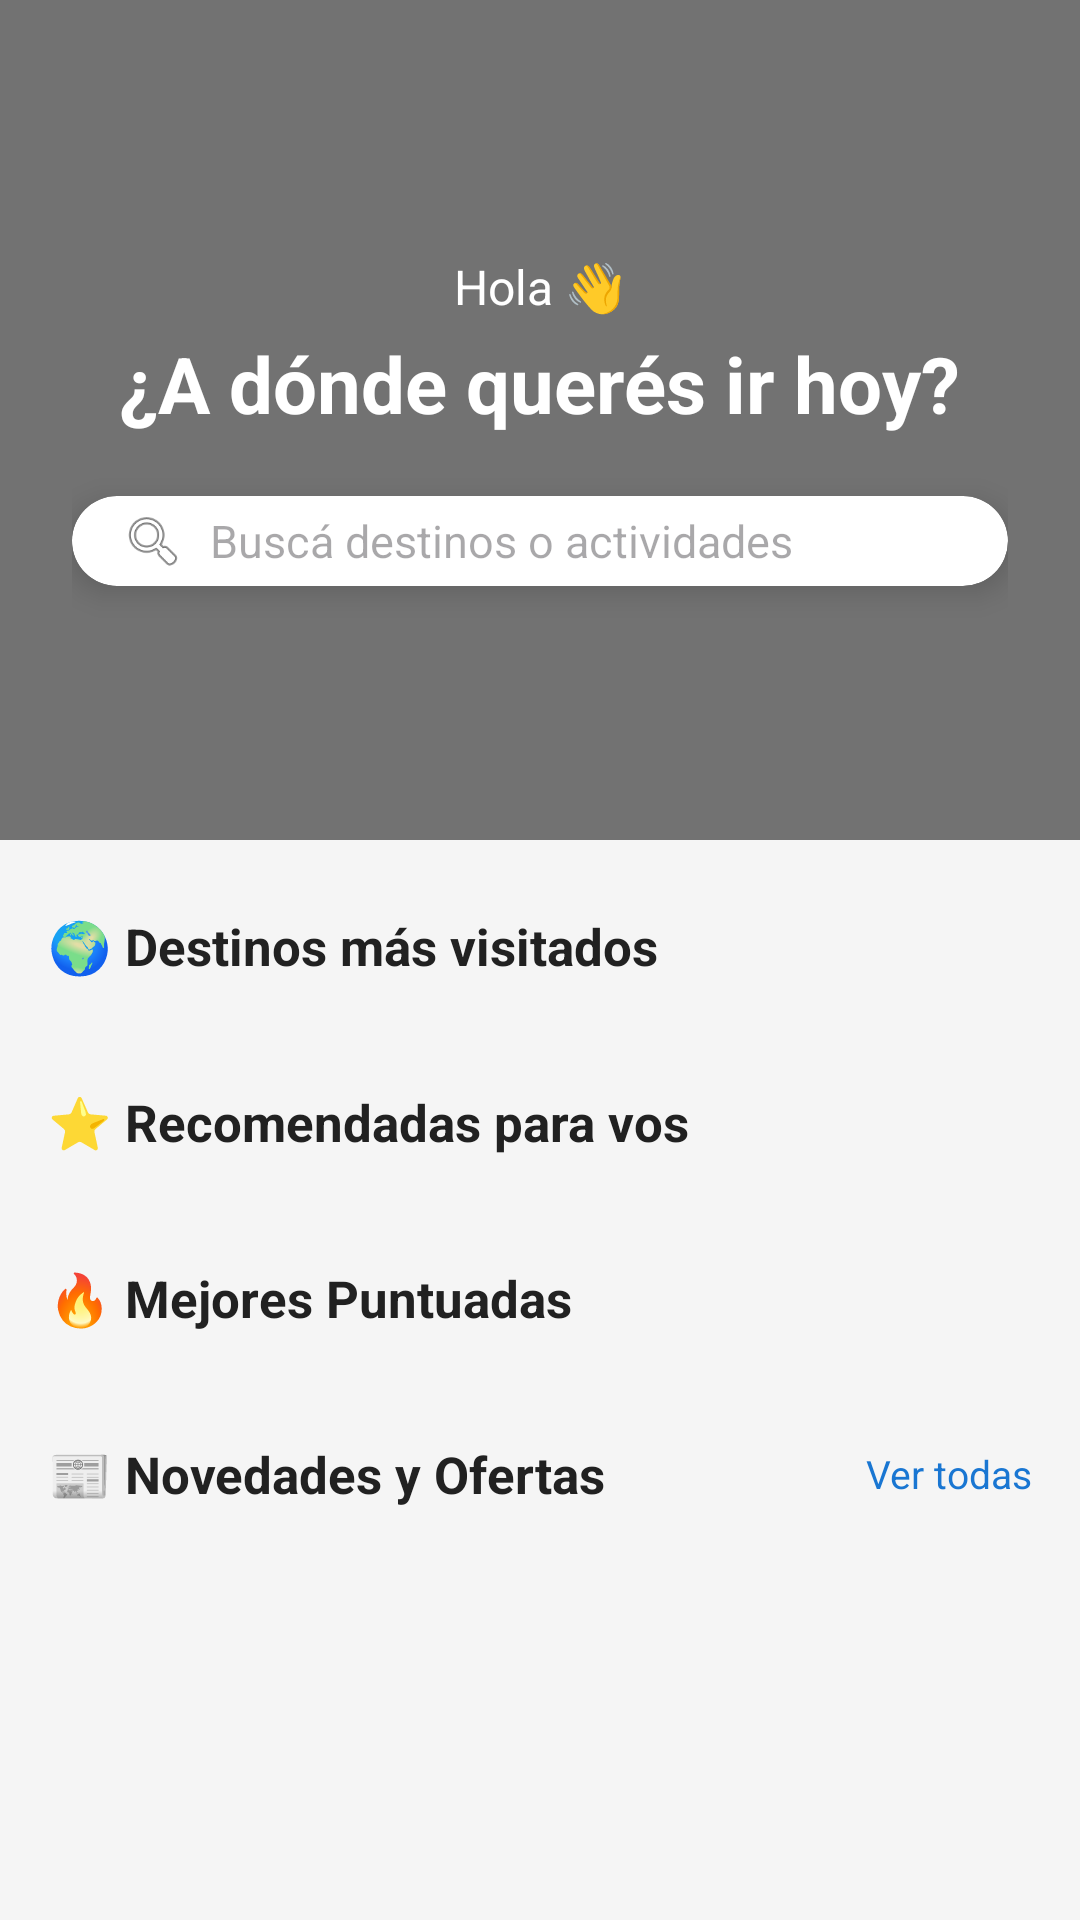

Produce the Android XML layout that renders to this screen, including the resource entries it uses.
<!-- AndroidManifest.xml: application theme Theme.XplorerNow -->
<!-- res/layout/fragment_home.xml -->
<?xml version="1.0" encoding="utf-8"?>
<ScrollView xmlns:android="http://schemas.android.com/apk/res/android"
    xmlns:app="http://schemas.android.com/apk/res-auto"
    android:layout_width="match_parent"
    android:layout_height="match_parent"
    android:background="#F5F5F5"
    android:fillViewport="true">

    <LinearLayout
        android:layout_width="match_parent"
        android:layout_height="wrap_content"
        android:orientation="vertical">

        
        <FrameLayout
            android:layout_width="match_parent"
            android:layout_height="280dp">

            <ImageView
                android:layout_width="match_parent"
                android:layout_height="match_parent"
                android:contentDescription="Paisaje"
                android:scaleType="centerCrop"
                android:src="@drawable/bg_hero_landscape" />

            
            <View
                android:layout_width="match_parent"
                android:layout_height="match_parent"
                android:background="#88000000" />

            <LinearLayout
                android:layout_width="match_parent"
                android:layout_height="match_parent"
                android:gravity="center"
                android:orientation="vertical"
                android:padding="24dp">

                <TextView
                    android:id="@+id/tvGreeting"
                    android:layout_width="wrap_content"
                    android:layout_height="wrap_content"
                    android:text="Hola 👋"
                    android:textColor="#FFFFFF"
                    android:textSize="16sp" />

                <TextView
                    android:layout_width="wrap_content"
                    android:layout_height="wrap_content"
                    android:layout_marginTop="4dp"
                    android:gravity="center"
                    android:text="¿A dónde querés ir hoy?"
                    android:textColor="#FFFFFF"
                    android:textSize="26sp"
                    android:textStyle="bold" />

                
                <androidx.cardview.widget.CardView
                    android:layout_width="match_parent"
                    android:layout_height="wrap_content"
                    android:layout_marginTop="20dp"
                    app:cardCornerRadius="32dp"
                    app:cardElevation="6dp">

                    <LinearLayout
                        android:layout_width="match_parent"
                        android:layout_height="wrap_content"
                        android:gravity="center_vertical"
                        android:orientation="horizontal"
                        android:paddingStart="16dp"
                        android:paddingEnd="8dp"
                        android:paddingTop="4dp"
                        android:paddingBottom="4dp">

                        <ImageView
                            android:layout_width="22dp"
                            android:layout_height="22dp"
                            android:contentDescription="Buscar"
                            android:src="@android:drawable/ic_menu_search" />

                        <EditText
                            android:id="@+id/etSearch"
                            android:layout_width="0dp"
                            android:layout_height="wrap_content"
                            android:layout_marginStart="8dp"
                            android:layout_weight="1"
                            android:background="@null"
                            android:hint="Buscá destinos o actividades"
                            android:inputType="text"
                            android:maxLines="1"
                            android:textSize="15sp" />

                    </LinearLayout>
                </androidx.cardview.widget.CardView>

            </LinearLayout>
        </FrameLayout>

        
        <LinearLayout
            android:layout_width="match_parent"
            android:layout_height="wrap_content"
            android:orientation="vertical"
            android:padding="16dp">

            
            <TextView
                android:layout_width="wrap_content"
                android:layout_height="wrap_content"
                android:layout_marginTop="8dp"
                android:text="🌍 Destinos más visitados"
                android:textColor="#212121"
                android:textSize="17sp"
                android:textStyle="bold" />

            <HorizontalScrollView
                android:layout_width="match_parent"
                android:layout_height="wrap_content"
                android:layout_marginTop="12dp"
                android:scrollbars="none">

                <LinearLayout
                    android:id="@+id/llMostVisited"
                    android:layout_width="wrap_content"
                    android:layout_height="wrap_content"
                    android:orientation="horizontal" />
            </HorizontalScrollView>

            
            <TextView
                android:layout_width="wrap_content"
                android:layout_height="wrap_content"
                android:layout_marginTop="24dp"
                android:text="⭐ Recomendadas para vos"
                android:textColor="#212121"
                android:textSize="17sp"
                android:textStyle="bold" />

            <HorizontalScrollView
                android:layout_width="match_parent"
                android:layout_height="wrap_content"
                android:layout_marginTop="12dp"
                android:scrollbars="none">

            <LinearLayout
                android:id="@+id/llRecomendadas"
                android:layout_width="wrap_content"
                android:layout_height="wrap_content"
                android:orientation="horizontal" />

            </HorizontalScrollView>

            
            <TextView
                android:layout_width="wrap_content"
                android:layout_height="wrap_content"
                android:layout_marginTop="24dp"
                android:text="🔥 Mejores Puntuadas"
                android:textColor="#212121"
                android:textSize="17sp"
                android:textStyle="bold" />

            <HorizontalScrollView
                android:layout_width="match_parent"
                android:layout_height="wrap_content"
                android:layout_marginTop="12dp"
                android:scrollbars="none">

                <LinearLayout
                    android:id="@+id/llTopRated"
                    android:layout_width="wrap_content"
                    android:layout_height="wrap_content"
                    android:orientation="horizontal"/>

            </HorizontalScrollView>

            
            <LinearLayout
                android:layout_width="match_parent"
                android:layout_height="wrap_content"
                android:layout_marginTop="24dp"
                android:gravity="center_vertical"
                android:orientation="horizontal">

                <TextView
                    android:layout_width="0dp"
                    android:layout_height="wrap_content"
                    android:layout_weight="1"
                    android:text="📰 Novedades y Ofertas"
                    android:textColor="#212121"
                    android:textSize="17sp"
                    android:textStyle="bold" />

                <TextView
                    android:id="@+id/tvVerTodasNews"
                    android:layout_width="wrap_content"
                    android:layout_height="wrap_content"
                    android:text="Ver todas"
                    android:textColor="#1976D2"
                    android:textSize="13sp" />

            </LinearLayout>

            <HorizontalScrollView
                android:layout_width="match_parent"
                android:layout_height="wrap_content"
                android:layout_marginTop="12dp"
                android:layout_marginBottom="8dp"
                android:scrollbars="none">

                <LinearLayout
                    android:id="@+id/llNews"
                    android:layout_width="wrap_content"
                    android:layout_height="wrap_content"
                    android:orientation="horizontal" />

            </HorizontalScrollView>

        </LinearLayout>
    </LinearLayout>
</ScrollView>
<!-- resources referenced by this layout -->
<resources>
  <style name="Theme.XplorerNow" parent="Base.Theme.XplorerNow" />
  <style name="Base.Theme.XplorerNow" parent="Theme.Material3.DayNight.NoActionBar">
          
          
      </style>
</resources>
